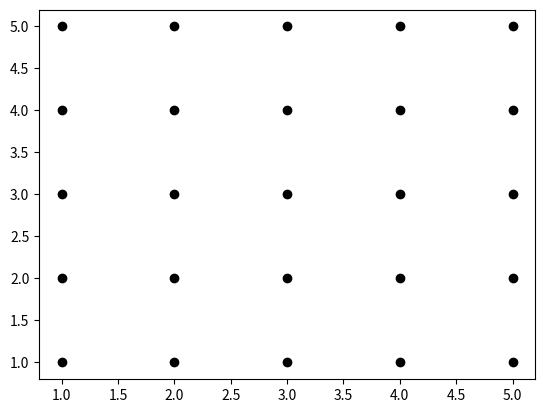
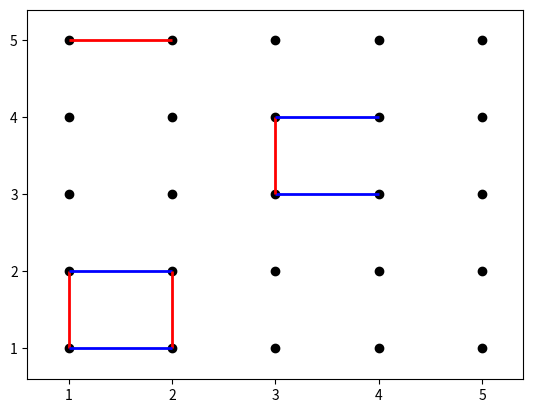

Python code for these plots, in order:
import matplotlib.pyplot as plt
from matplotlib import collections as mc
from functools import reduce
import numpy as np

def drawlattice(name):
    """
    Draw a grid of points and save picture into variable 'name'
    """
    global n

    for i in range(1, n + 1):
        for j in range(1, n + 1):
            plt.plot(i, j, 'o', c='black')
    plt.savefig(name)

def define_player_traces_colors():
    """
    
    """
    global game
    colors2 = []

    for k in range(0, len(game)):
        if k % 2 == 0:
            colors2.append('red')
        else:
            colors2.append('blue')
    return colors2

def draw_grid():
    """

    """
    for i in range(1, n + 1):
        for j in range(1, n + 1):
            plt.plot(i, j, 'o', c='black')

def drawgame(name):
    """
    
    """
    global n, game

    colors2 = define_player_traces_colors()
    lc = mc.LineCollection(game, colors=colors2, linewidths=2)
    fig, ax = plt.subplots()
    draw_grid()
    ax.add_collection(lc)
    ax.autoscale()
    ax.margins(0.1)
    plt.savefig(name)

def is_parallel():
    """
    
    """
    global start_line1, end_line1, start_line2, end_line2, game
    return ([(start_line1, end_line1 -1), (start_line2, end_line2 -1)] in game)

def is_left():
    """
    
    """
    global start_line1, end_line1, start_line2, end_line2, game
    return ([(start_line1, end_line1), (start_line2 -1, end_line2 -1)] in game)

def is_right():
    """
    
    """
    global start_line1, end_line1, start_line2, end_line2, game
    return ([(start_line1 +1, end_line1), (start_line2, end_line2 -1)] in game)            

def is_a_square():
    """
    
    """
    global start_line1, end_line1, start_line2, end_line2, game
    
    parallel = is_parallel()
    left = is_left()
    right = is_right()

    results = [parallel, left, right]
    all_true = lambda boolean_asserts: reduce(lambda x, y: x and y, boolean_asserts)
    return all_true(results)

def squarefinder(game):
    """
    
    """
    global start_line1, end_line1, start_line2, end_line2

    countofsquares = 0

    for line in game:  
        
        start_line1 = line[0][0]
        end_line1 = line[0][1]
        
        start_line2 = line[1][0]
        end_line2 = line[1][1]

        if end_line1 == end_line2 and is_a_square(): 
            countofsquares += 1

        return countofsquares

def score(game):
    """
    
    """    

    score = [0,0]
    progress = []
    squares = 0

    for line in game:
        progress.append(line)
        newsquares = squarefinder(progress)
        if newsquares > squares:
            if len(progress) % 2  == 0:
                score[1] = score[1] + 1
            else:
                score[0] = score[0] + 1
        squares = newsquares
    return score


def get_vertical_movements(gamesize):
    """
    
    """
    vertical_movements = []
    
    for i in range(1, gamesize +1):
        for j in range(2, gamesize +1):
            vertical_movements.append([(i,j), (i,j-1)])
    return vertical_movements

def get_horizontal_movements(gamesize):
    """
    
    """
    horizontal_movements = []
    
    for i in range(1, gamesize):
        for j in range(1, gamesize +1):
            horizontal_movements.append([(i,j), (i+1,j)])
    return horizontal_movements

def remove_actions_taken(allposible):
    """
    
    """       
    global game

    no_taken_moves = [move for move in allposible if move not in game]
    return no_taken_moves

def get_all_posible_movements():
    """
    
    """
    global n, game

    allposible = get_vertical_movements(n)
    allposible.extend(get_horizontal_movements(n))
    allposible = remove_actions_taken(allposible)
    return allposible

def generate_tree(posible_moves, depth, maxdepth, game_so_far):
    tree = []
    for move in posible_moves:
        move_profile = [move]
        game2 = game_so_far.copy()
        game2.append(move)
        move_profile.append(score(game2))
    
        if depth < maxdepth:
            posible_moves2 = posible_moves.copy()
            posible_moves2.remove(move)
            move_profile.append(generate_tree(posible_moves2, depth+1, maxdepth, game2))
        else:
            move_profile.append([])
        tree.append(move_profile)
    return tree

def minimax(max_or_min, tree):
    """
    
    """
    allscores = []

    for move_profile in tree:
        if move_profile[2] == []:
            allscores.append(move_profile[1][0] - move_profile[1][1])
        else:
            move, score = minimax(-1 * max_or_min, move_profile[2])
            allscores.append(score)
    
    newlist = [score * max_or_min for score in allscores]
    bestscore = max(newlist)
    bestmove = np.argmax(newlist)

    return bestmove, (max_or_min * bestscore)

def play_to_win(gamesize):
    """
    
    """
    global game

    allposible = []

    for i in range(1, gamesize + 1):
        for j in range(2, gamesize + 1):
            allposible.append([(i,j),(i,j-1)])

    for i in range(1, gamesize):
        for j in range(1, gamesize + 1):
            allposible.append([(i,j),(i+1,j)])
    
    for move in allposible:
        if move in game:
            allposible.remove(move)   
    
    thetree = generate_tree(allposible, 0,3,game)
    move, score = minimax(1, thetree)

    return thetree[move][0]


if __name__ == '__main__':
    global game
    n = 5
    game = [ 
                [(1,2), (1,1)], 
                [(3,3), (4,3)], 
                [(1,5), (2,5)], 
                [(1,2), (2,2)], 
                [(2,2), (2,1)], 
                [(1,1), (2,1)], 
                [(3,4), (3,3)], 
                [(3,4), (4,4)], 
           ]
    
    #Drawing the board
    drawlattice('lattice.png')
    
    #Representing Games
    drawgame('gameinprogress.png')

    #Scoring Games
    print(f"{score(game)}\n")

    #Building our tree
    allposible = get_all_posible_movements()
    print(*allposible, sep='\n')
    print(f"{len(allposible)}\n")
    allposible = [ 
                    [(4,4),(4,3)],
                    [(4,1),(5,1)],
                 ]
    thetree = generate_tree(allposible,0,1,[])
    print(thetree)

    #Winning a Game
    game = [
            [(1,2),(1,1)],
            [(3,3),(4,3)],
            [(1,5),(2,5)],
            [(1,2),(2,2)],
            [(2,2),(2,1)],
            [(1,1),(2,1)],
            [(3,4),(3,3)],
            [(3,4),(4,4)],
           ]

    gamesize = 5
    print(play_to_win(gamesize))
            